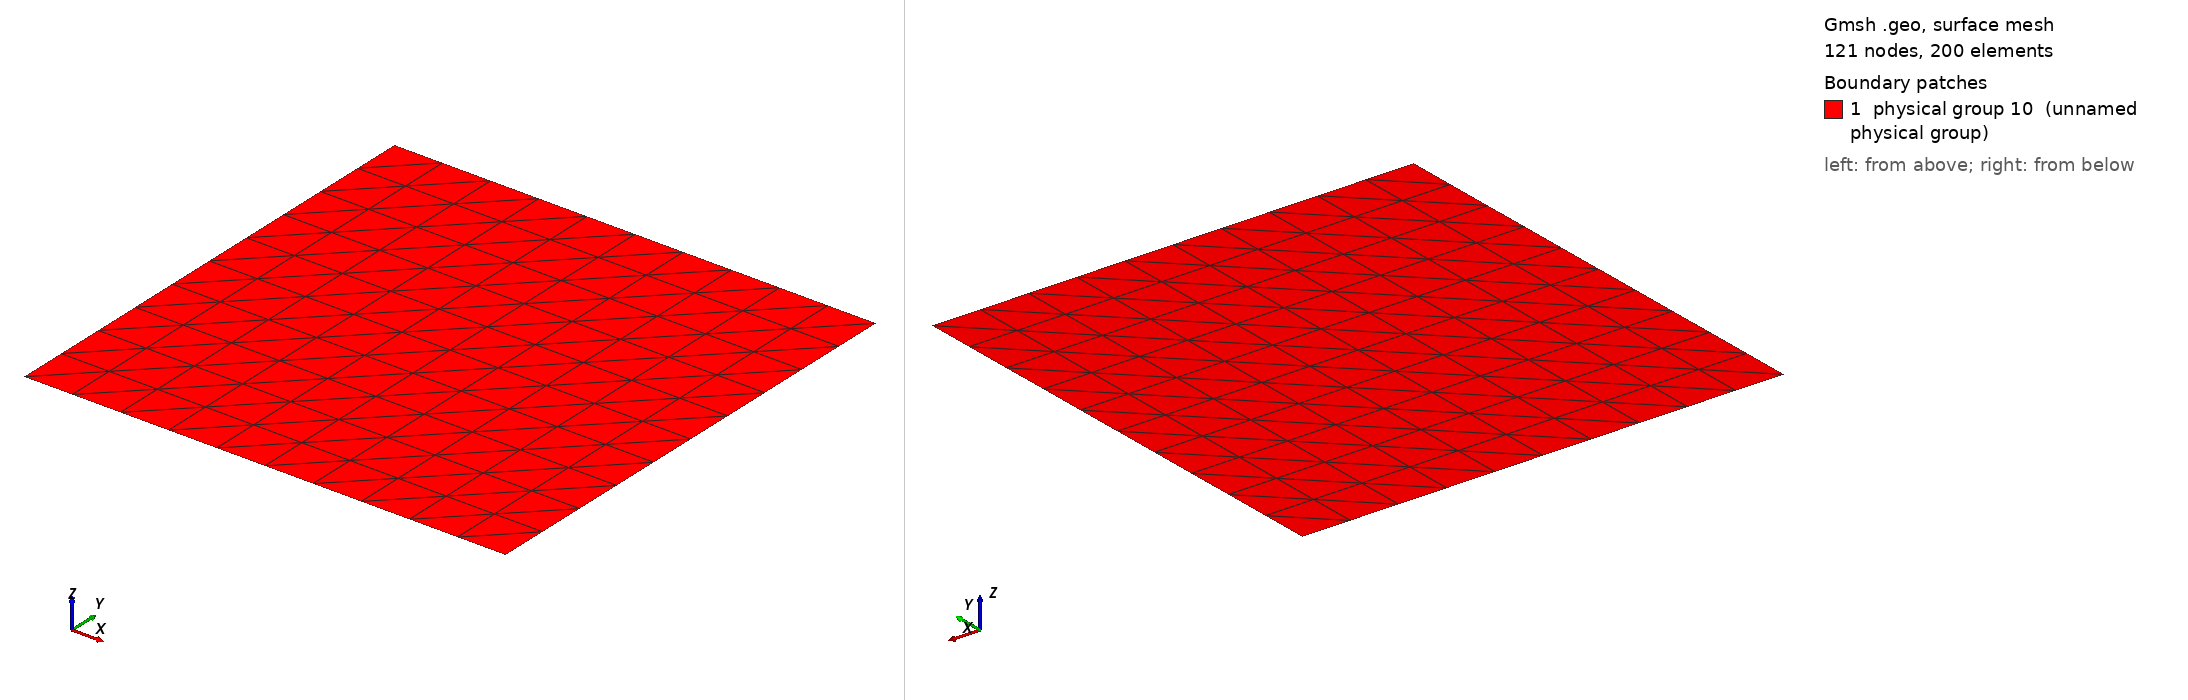

Gmsh geometry script, surface-meshed: 121 nodes, 200 surface elements. Boundary patches (legend numbers): 1 physical group 10 (unnamed physical group). Left view from above one corner, right view from below the opposite corner. Legend entries are the model's physical surfaces. The drawing asked Gmsh for element sizes between 1% and 20% of the model's largest extent; the script's own settings can give other sizes.

=== MMS_B.geo (drawn) ===
Point(1) = {0,0,0,0.1};
Extrude {1,0,0} {
  Point{1}; Layers{10};
}
Extrude {0,1,0} {
  Line{1}; Layers{10};
}
Physical Line(7) = {1};
Physical Line(8) = {4};
Physical Line(9) = {2};
Physical Line(10) = {3};
Physical Surface(10) = {5};
